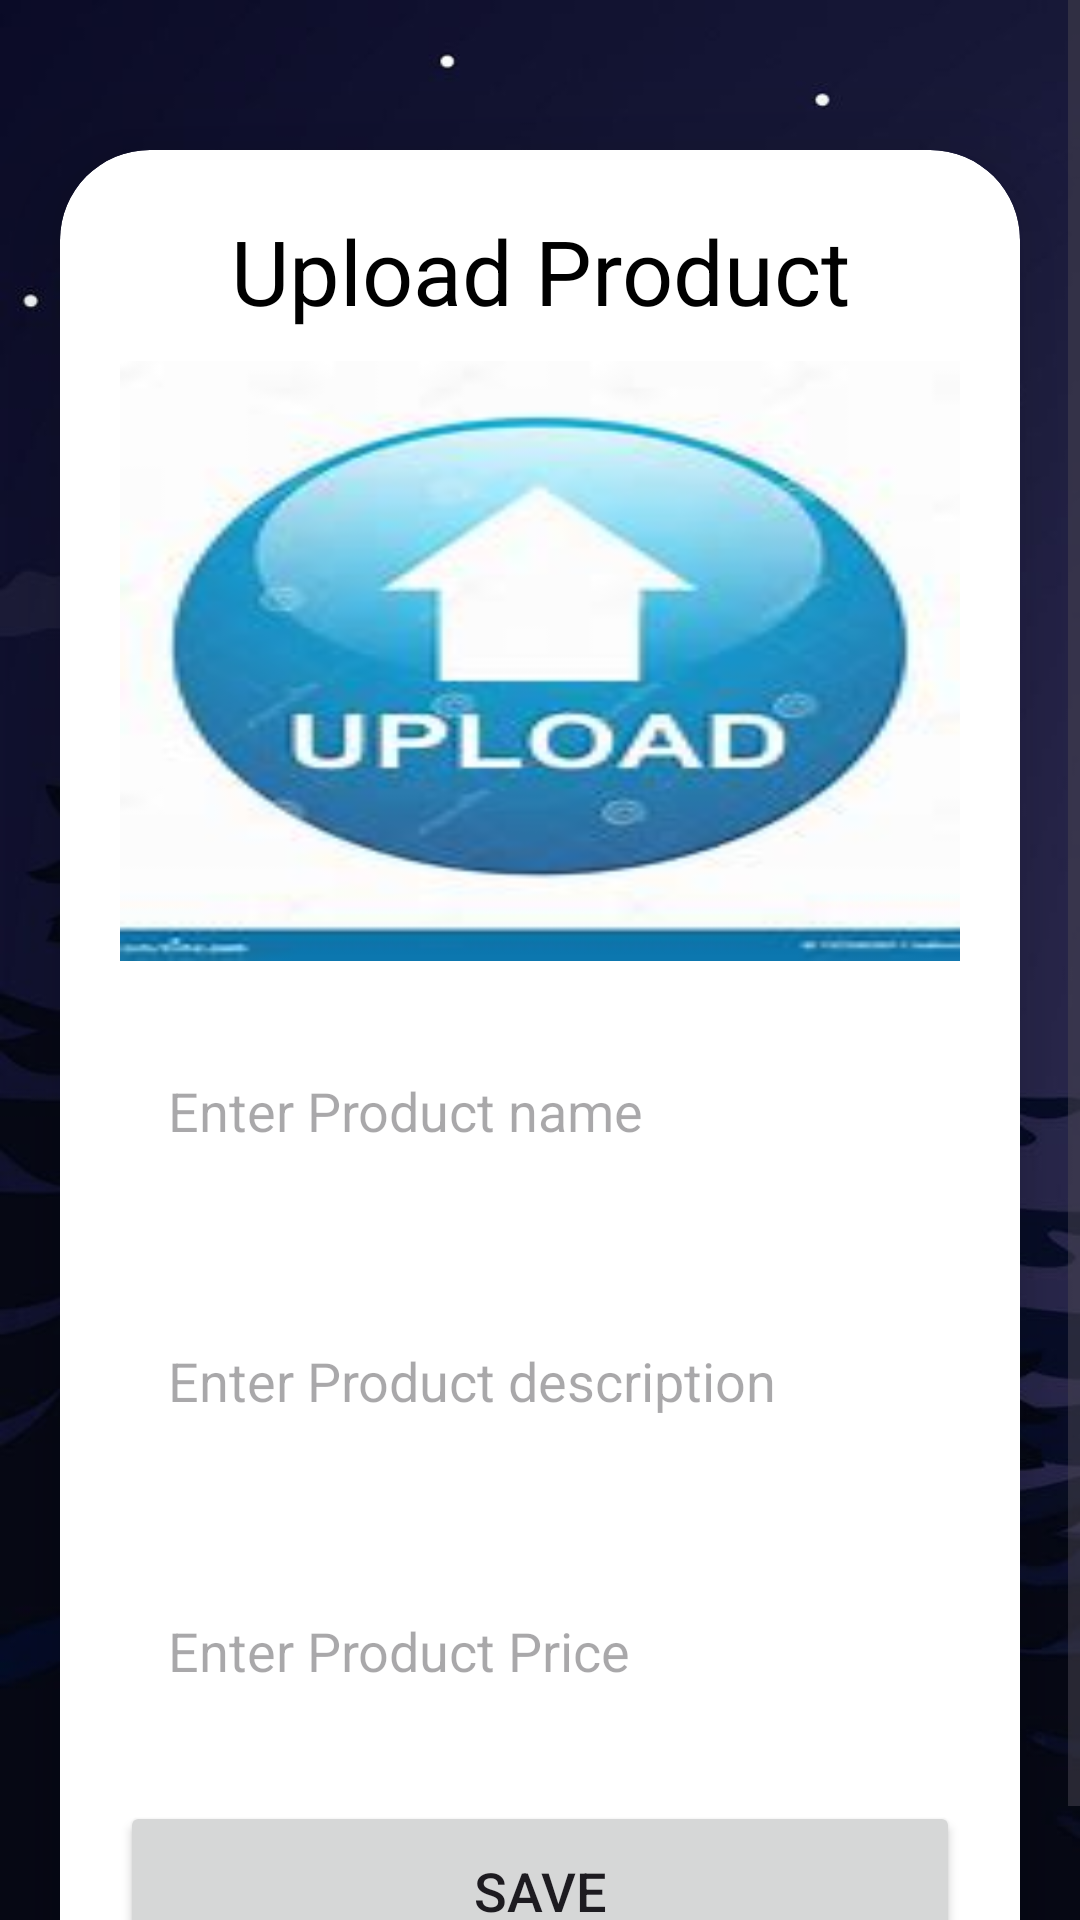

The Android layout XML behind this screen, and the referenced resources:
<!-- AndroidManifest.xml: application theme Theme.BIRD_FARM_SHOP_ANDROID -->
<!-- res/layout/activity_upload_product_admin.xml -->
<?xml version="1.0" encoding="utf-8"?>
<ScrollView
    xmlns:android="http://schemas.android.com/apk/res/android"
    xmlns:app="http://schemas.android.com/apk/res-auto"
    xmlns:tools="http://schemas.android.com/tools"
    android:layout_width="match_parent"
    android:layout_height="match_parent"
    android:orientation="vertical"
    android:background="@drawable/layout_2"
    tools:context=".bird.BirdUploadActivity">
    <androidx.cardview.widget.CardView
        android:layout_width="match_parent"
        android:layout_height="wrap_content"
        android:layout_marginTop="50dp"
        android:layout_marginEnd="20dp"
        android:layout_marginStart="20dp"
        app:cardCornerRadius="30dp"
        app:cardElevation="20dp">
        <LinearLayout
            android:layout_width="match_parent"
            android:layout_height="wrap_content"
            android:orientation="vertical"
            android:layout_gravity="center_horizontal"
            android:padding="20dp"
            android:background="@drawable/lavender_border">

            <TextView
                android:layout_width="match_parent"
                android:layout_height="wrap_content"
                android:text="Upload Product"
                android:textAlignment="center"
                android:textColor="@color/black"
                android:textSize="30sp" />
            <ImageView
                android:layout_width="match_parent"
                android:layout_height="200dp"
                android:src="@drawable/uploadimg"
                android:id="@+id/uploadProductImageAdmin"
                android:layout_marginTop="10dp"
                android:scaleType="fitXY"/>
            <EditText
                android:layout_width="match_parent"
                android:layout_height="60dp"
                android:id="@+id/uploadProductNameAdmin"
                android:background="@drawable/lavender_border"
                android:layout_marginTop="20dp"
                android:padding="16dp"
                android:hint="Enter Product name"
                android:gravity="start|center_vertical"
                android:textColor="@color/lavender"/>
            <EditText
                android:layout_width="match_parent"
                android:layout_height="80dp"
                android:id="@+id/uploadProductDescriptionAdmin"
                android:background="@drawable/lavender_border"
                android:layout_marginTop="20dp"
                android:padding="16dp"
                android:hint="Enter Product description"
                android:gravity="start|center_vertical"
                android:textColor="@color/lavender"/>
            <EditText
                android:layout_width="match_parent"
                android:layout_height="60dp"
                android:id="@+id/uploadProductPriceAdmin"
                android:background="@drawable/lavender_border"
                android:layout_marginTop="20dp"
                android:padding="16dp"
                android:hint="Enter Product Price"
                android:gravity="start|center_vertical"
                android:textColor="@color/lavender"/>
            <Button
                android:layout_width="match_parent"
                android:layout_height="60dp"
                android:text="Save"
                android:id="@+id/saveButton"
                android:textSize="18sp"
                android:layout_marginTop="20dp"
                app:cornerRadius = "20dp"/>
        </LinearLayout>
    </androidx.cardview.widget.CardView>
</ScrollView>
<!-- resources referenced by this layout -->
<resources>
  <!-- drawable layout_2: jpg bitmap (drawable, 21210 bytes) -->
  <!-- drawable uploadimg: jpg bitmap (drawable, 5415 bytes) -->
  <style name="Theme.BIRD_FARM_SHOP_ANDROID" parent="Base.Theme.BIRD_FARM_SHOP_ANDROID" />
  <style name="Base.Theme.BIRD_FARM_SHOP_ANDROID" parent="Theme.Material3.DayNight.NoActionBar">
          
          
      </style>
  <!-- not gathered from this repository: default colours our renderer supplied (Android Studio template values) -->
  <color name="black">#FF000000</color>
</resources>
